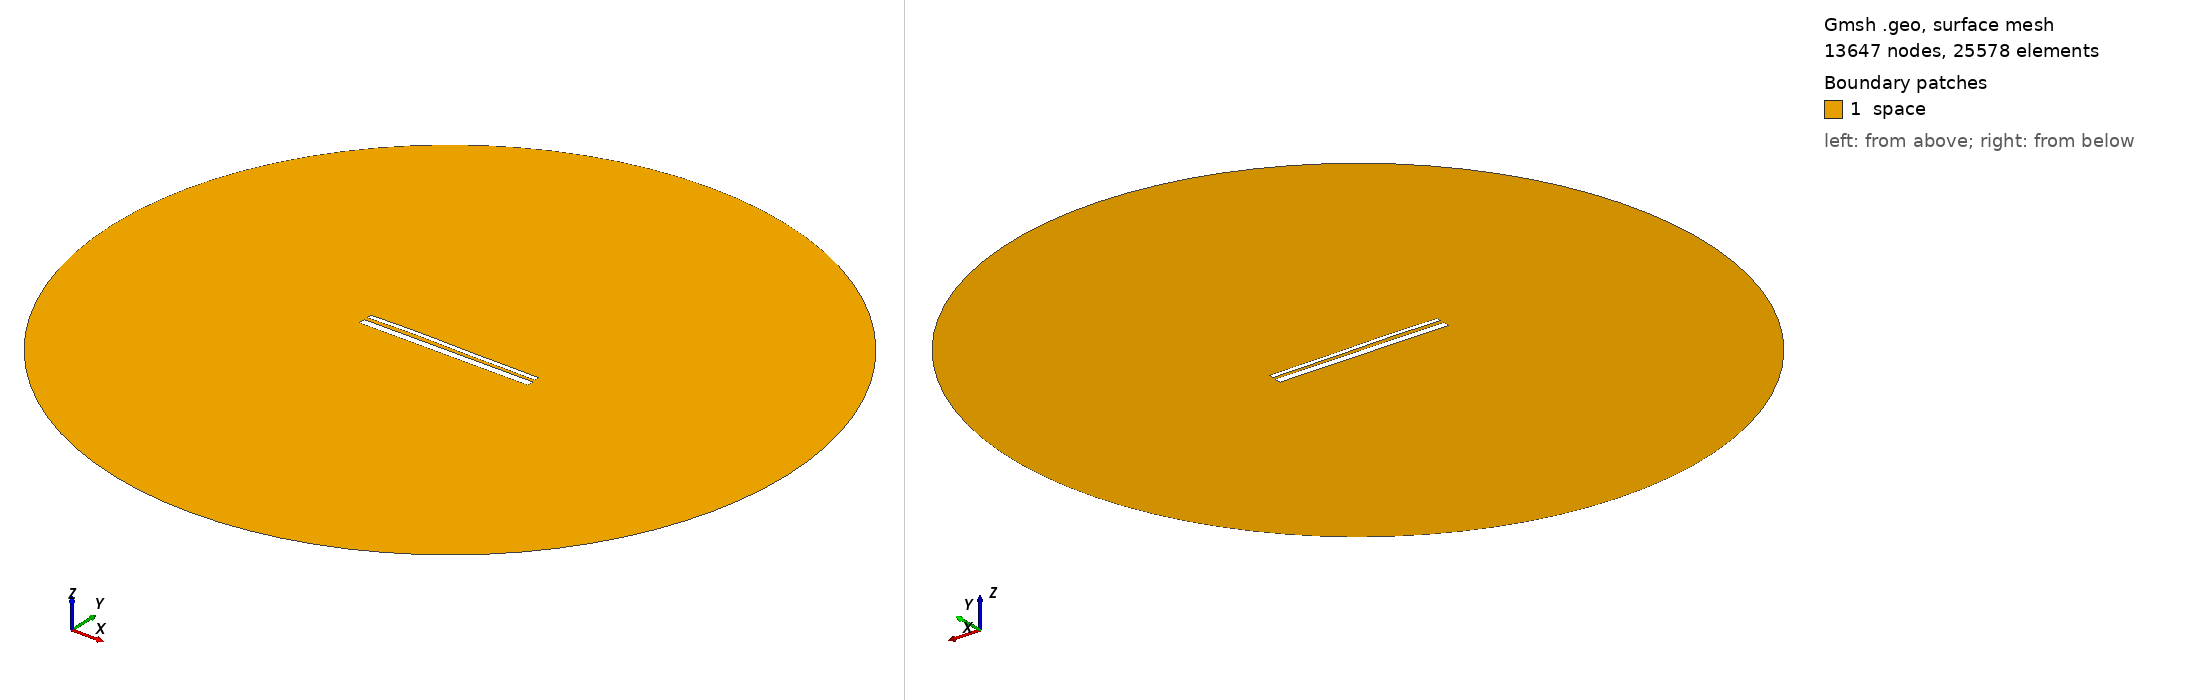

Gmsh geometry script, surface-meshed: 13647 nodes, 25578 surface elements. Boundary patches (legend numbers): 1 space. Left view from above one corner, right view from below the opposite corner. Legend entries are the model's physical surfaces. The drawing asked Gmsh for element sizes between 1% and 20% of the model's largest extent; the script's own settings can give other sizes.

=== 13249.geo (drawn) ===
//---------------------------------------
// Geometry kernel
//---------------------------------------

SetFactory("OpenCASCADE");



//---------------------------------------
// Parameters of the geometry
//---------------------------------------

// Overetch of the upper plate
overetch = 0.5;

// Distance between the plates
distance = 1.75;

// Discretization over the x axis (for the deformation)
nx = 50; 

// Length of the plate
L = 100 - overetch; 

// Number of modes
n = 4; 

// 1st mode coefficient
coeff(1) = -0.15;
beta(1) = 0.596864 * 3.1415926535 / L;

// 2nd mode coefficient
coeff(2) = 0.15;
beta(2) = 1.49418 * 3.1415926535 / L;

// 3rd mode coefficient
coeff(3) = 0.15;
beta(3) = 2.50025 * 3.1415926535 / L;

// 4th mode coefficient
coeff(4) = 0.07499999999999998;
beta(4) = 3.49999 * 3.1415926535 / L;



//---------------------------------------
// Upper plate (deformed rectangle)
//---------------------------------------

// Coordiantes of the upper plate
xmin = -50;
xmax = 50 - overetch;

// Height of the upper plate
yheight = 4 - 2 * overetch;

// Indexes of the points
UpperID[] = {};
LowerID[] = {};
LeftID[] = {};
RightID[] = {};

// Point index
p = 1;

// Horizontal edges
For i In {1:nx}
    x = xmin + (i-1)*(xmax - xmin)/(nx-1);

    y_bottom = distance / 2 + overetch;
    For j In {1:n}
        C = (Cosh(beta(j)*L) + Cos(beta(j)*L)) / (Sinh(beta(j)*L) + Sin(beta(j)*L));
        y_bottom  = y_bottom + coeff(j) * (Cosh(beta(j)*(x+50)) - Cos(beta(j)*(x+50)) - C * (Sinh(beta(j)*(x+50)) - Sin(beta(j)*(x+50))));
    EndFor

    y_top = y_bottom + yheight;

    Point(p) = {x, y_top, 0, 1.0};
    UpperID[i] = p;
    p = p + 1;

    Point(p) = {x, y_bottom, 0, 1.0};
    LowerID[i] = p;
    p = p + 1;
EndFor

// Create point lists
UpperPts[] = {}; LowerPts[] = {};
For i In {1:nx}
  UpperPts[] += {UpperID[i]};
  LowerPts[] += {LowerID[i]};
EndFor

// Build splines
Spline(1) = {UpperPts[]};
Spline(2) = {LowerPts[]};
Line(3) = {LowerPts[nx-1], UpperPts[nx-1]};
Line(4) = {LowerPts[0], UpperPts[0]};

// Build the plane surface
Curve Loop(1) = {2, 3, -1, -4};
Plane Surface(1) = {1};



//---------------------------------------
// Lower plate (rectangle)
//---------------------------------------

// Vertices
Point(1001) = {-50, -1, 0, 1.0};
Point(1002) = { 50, -1, 0, 1.0};
Point(1003) = { 50,  -5, 0, 1.0};
Point(1004) = {-50,  -5, 0, 1.0};

// Edges
Line(5) = {1001, 1002};
Line(6) = {1002, 1003};
Line(7) = {1003, 1004};
Line(8) = {1004, 1001};

// Plane surface
Line Loop(2) = {5, 6, 7, 8};
Plane Surface(2) = {2}; 



//---------------------------------------
// Outer (fictious) boundary
//---------------------------------------

// Points
Point(1005) = {0, 0, 0};       // Center
Point(1006) = {200, 0, 0};     // Start point
Point(1007) = {0, 200, 0};     // 90 degrees
Point(1008) = {-200, 0, 0};    // 180 degrees
Point(1009) = {0, -200, 0};    // 270 degrees

// Circle arcs (each needs start, center, end)
Circle(9) = {1006, 1005, 1007};
Circle(10) = {1007, 1005, 1008};
Circle(11) = {1008, 1005, 1009};
Circle(12) = {1009, 1005, 1006};

// Plane surface for the entire domain
Curve Loop(3) = {9, 10, 11, 12};
Surface(3) = {3};

// Subtract the plates from the whole domain to obtain the actual domain where we want to solve the equations
BooleanDifference{ Surface{3}; Delete; }{ Surface{1}; Surface{2}; Delete; }




//---------------------------------------
// Transfinite Lines/Curves
//---------------------------------------

// Set the number of points on the boundaries
r = 7;

// Plates
Transfinite Curve {1, 2} = 50*r Using Progression 1;
Transfinite Curve {3, 4} = 2*r Using Progression 1;
Transfinite Line {5, 7} = 50*r Using Progression 1;
Transfinite Line {6, 8} = 2*r Using Progression 1;

// Outer boundary
Transfinite Line {9, 10, 11, 12} = 20 Using Progression 1;



//---------------------------------------
// Physical groups
//---------------------------------------                

// Physical curves (boundaries)
Physical Line("force_segment", 10) = {2};
Physical Line("upper_plate", 11) = {1, 3, 4};
Physical Line("lower_plate", 12) = {5, 6, 7, 8};
Physical Line("boundary", 20) = {9, 10, 11, 12};

// Physical Surfaces
Physical Surface("space", 30) = {3};



//---------------------------------------
// 6. Generate the Mesh
//---------------------------------------

// 2D mesh generation
Mesh 2;
